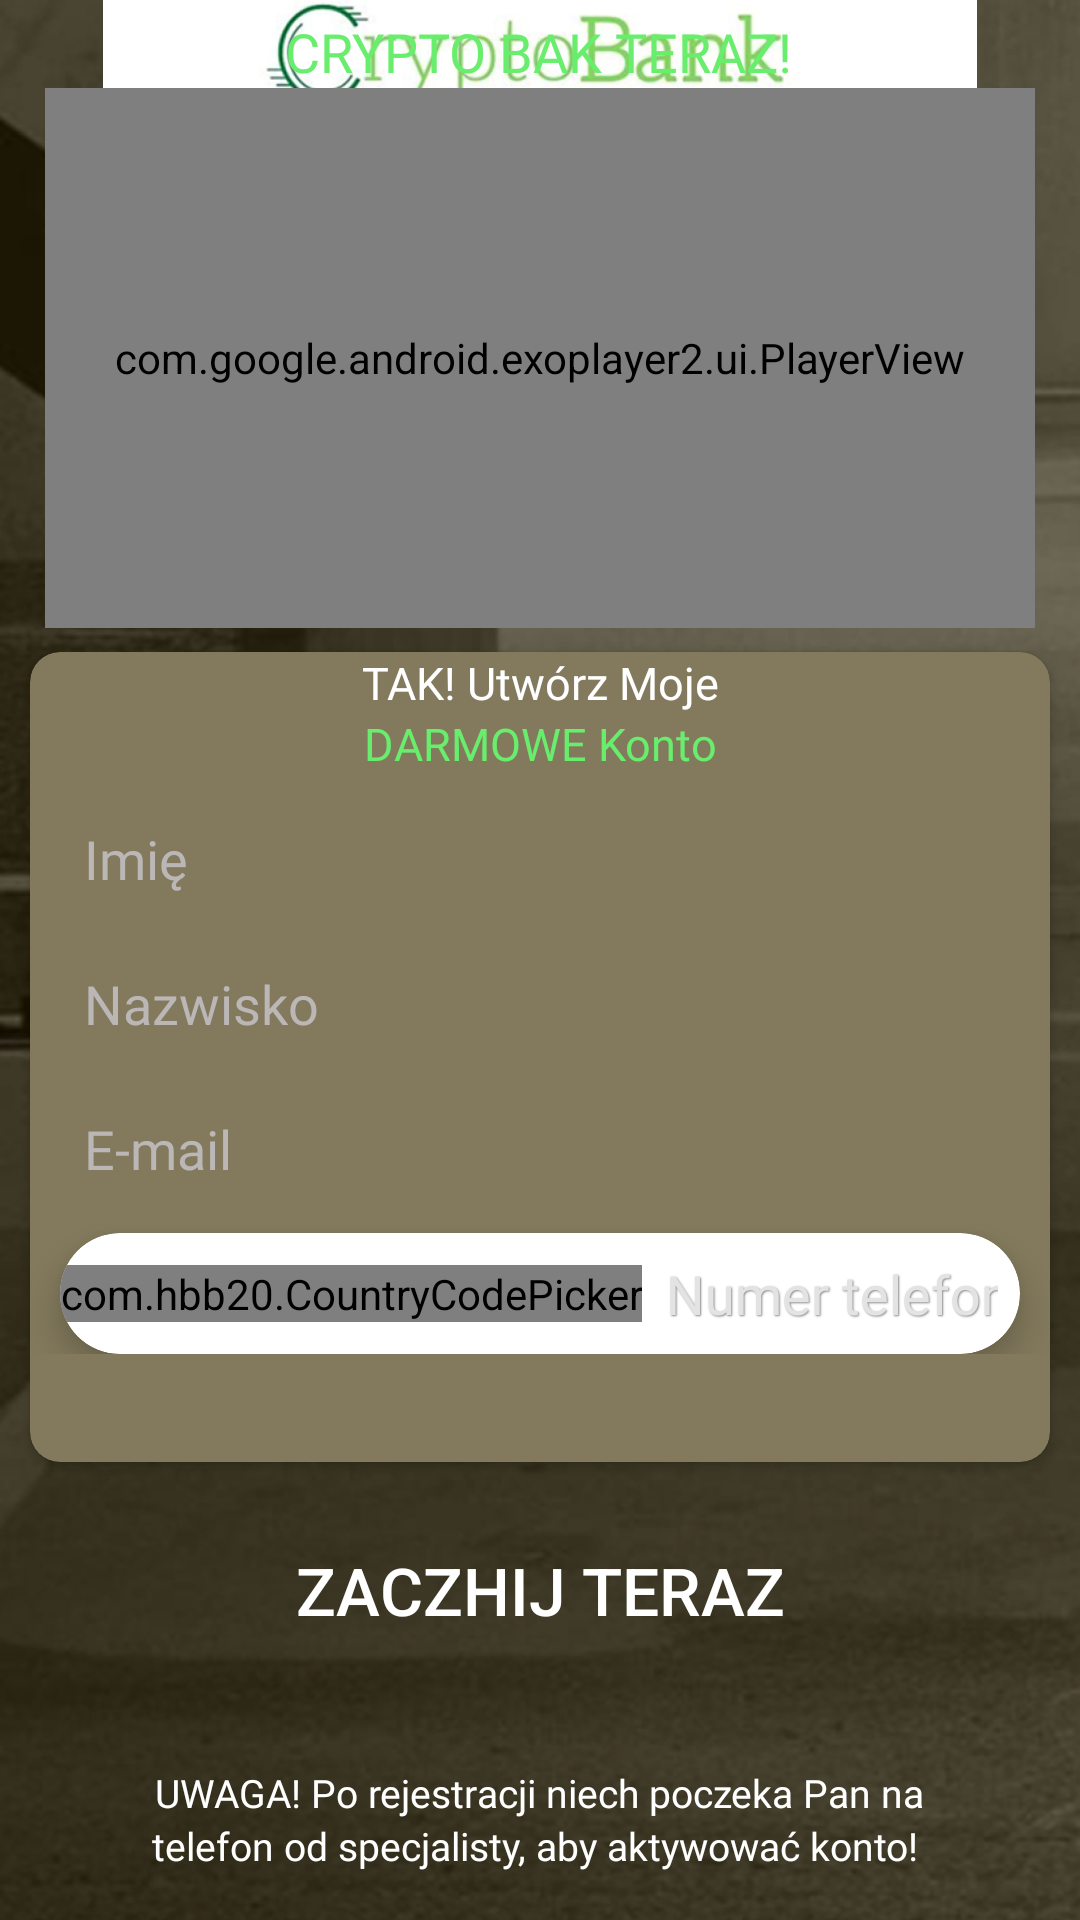

Layout XML and referenced resources for this Android screen:
<!-- AndroidManifest.xml: application theme Theme.Design.NoActionBar -->
<!-- res/layout/activity_registration.xml -->
<?xml version="1.0" encoding="utf-8"?>
<androidx.constraintlayout.widget.ConstraintLayout xmlns:android="http://schemas.android.com/apk/res/android"
    xmlns:app="http://schemas.android.com/apk/res-auto"
    xmlns:tools="http://schemas.android.com/tools"
    android:layout_width="match_parent"
    android:layout_height="match_parent"
    android:background="@drawable/bg_main">

    <ImageView
        android:id="@+id/imageView2"
        android:layout_width="wrap_content"
        android:layout_height="wrap_content"
        app:layout_constraintBottom_toBottomOf="parent"
        app:layout_constraintEnd_toEndOf="parent"
        app:layout_constraintStart_toStartOf="parent"
        app:layout_constraintTop_toTopOf="parent"
        app:srcCompat="@drawable/logo" />

    <TextView
        android:id="@+id/textView"
        android:layout_width="wrap_content"
        android:layout_height="wrap_content"
        android:fontFamily="@font/montserratbold"
        android:text="UZYSKAJ DOSTEP DO"
        android:textColor="@color/white"
        android:textSize="18sp"
        app:layout_constraintBottom_toTopOf="@+id/textView2"
        app:layout_constraintEnd_toEndOf="parent"
        app:layout_constraintHorizontal_bias="0.497"
        app:layout_constraintStart_toStartOf="parent"
        app:layout_editor_absoluteY="96dp" />

    <TextView
        android:id="@+id/textView2"
        android:layout_width="wrap_content"
        android:layout_height="wrap_content"
        android:fontFamily="@font/montserratbold"
        android:text="CRYPTO BAK TERAZ!"
        android:textColor="@color/green"
        android:textSize="18sp"
        app:layout_constraintBottom_toTopOf="@+id/videoView"
        app:layout_constraintEnd_toEndOf="@+id/textView"
        app:layout_constraintStart_toStartOf="@+id/textView"
        app:layout_editor_absoluteY="92dp" />

    <com.google.android.exoplayer2.ui.PlayerView
        android:id="@+id/videoView"
        android:layout_width="330dp"
        android:layout_height="180dp"
        android:layout_gravity="center_horizontal"
        android:layout_marginBottom="8dp"
        android:foregroundGravity="center_horizontal"
        android:padding="5dp"
        app:layout_constraintBottom_toTopOf="@+id/cardView"
        app:layout_constraintEnd_toEndOf="parent"
        app:layout_constraintStart_toStartOf="parent" />

    <androidx.cardview.widget.CardView
        android:id="@+id/cardView"
        android:layout_width="340dp"
        android:layout_height="270dp"
        android:layout_marginBottom="16dp"
        app:cardBackgroundColor="#837A5D"
        app:cardCornerRadius="10dp"
        app:layout_constraintBottom_toTopOf="@+id/reg_button"
        app:layout_constraintEnd_toEndOf="parent"
        app:layout_constraintStart_toStartOf="parent">

        <LinearLayout
            android:layout_width="match_parent"
            android:layout_height="wrap_content"
            android:orientation="vertical"
            android:textAlignment="center">

            <TextView
                android:layout_width="match_parent"
                android:layout_height="wrap_content"
                android:fontFamily="@font/montserratbold"
                android:text="TAK! Utwórz Moje"
                android:textAlignment="center"
                android:textColor="@color/white"
                android:textSize="15sp" />

            <TextView
                android:layout_width="match_parent"
                android:layout_height="wrap_content"
                android:fontFamily="@font/montserratbold"
                android:text="DARMOWE Konto"
                android:textAlignment="center"
                android:textColor="@color/green"
                android:textSize="15sp" />

            <EditText
                android:id="@+id/ed_1st_name"
                android:layout_width="match_parent"
                android:layout_height="wrap_content"
                android:layout_marginStart="10dp"
                android:layout_marginTop="8dp"
                android:layout_marginEnd="10dp"
                android:background="@drawable/background_edit_text"
                android:fontFamily="@font/montserratregular"
                android:hint="Imię"
                android:padding="8dp"
                android:textColorHint="@color/hint" />

            <EditText
                android:id="@+id/ed_second_name"
                android:layout_width="match_parent"
                android:layout_height="wrap_content"
                android:layout_marginStart="10dp"
                android:layout_marginTop="8dp"
                android:layout_marginEnd="10dp"
                android:background="@drawable/background_edit_text"
                android:fontFamily="@font/montserratregular"
                android:hint="Nazwisko"
                android:padding="8dp"
                android:textColorHint="@color/hint" />

            <EditText
                android:id="@+id/ed_email"
                android:layout_width="match_parent"
                android:layout_height="wrap_content"
                android:layout_marginStart="10dp"
                android:layout_marginTop="8dp"
                android:layout_marginEnd="10dp"
                android:background="@drawable/background_edit_text"
                android:fontFamily="@font/montserratregular"
                android:hint="E-mail"
                android:padding="8dp"
                android:textColorHint="@color/hint" />

            <androidx.cardview.widget.CardView
                android:id="@+id/card_5"
                style="@style/Wide"
                android:layout_width="match_parent"
                android:layout_height="wrap_content"
                android:layout_marginStart="10dp"
                android:layout_marginTop="8dp"
                android:layout_marginEnd="10dp"
                android:textAlignment="textStart"
                app:cardBackgroundColor="@color/white"
                app:cardCornerRadius="20dp"
                app:cardElevation="7dp">

                <LinearLayout
                    style="@style/Wide"
                    android:orientation="horizontal">

                    <com.hbb20.CountryCodePicker
                        android:id="@+id/codePicker"
                        style="@style/Wrap"
                        android:layout_gravity="center"
                        app:ccpDialog_backgroundColor="@color/white"
                        app:ccp_autoDetectCountry="true"
                        app:ccp_showArrow="false"
                        app:ccp_textSize="15sp" />


                    <EditText
                        android:id="@+id/ed_phone"
                        style="@style/Wide"
                        android:layout_width="match_parent"
                        android:layout_height="wrap_content"
                        android:background="@drawable/background_edit_text"
                        android:drawablePadding="15dp"
                        android:fontFamily="@font/montserratregular"
                        android:gravity="center_vertical"
                        android:hint="Numer telefonu"
                        android:inputType="phone"
                        android:padding="8dp"
                        android:shadowColor="#888888"
                        android:shadowDx="1"
                        android:shadowDy="1"
                        android:shadowRadius="1"
                        android:textColor="@color/black"
                        android:textColorHint="#E3E3E3"
                        app:hintTextColor="#888888" />

                </LinearLayout>
            </androidx.cardview.widget.CardView>


        </LinearLayout>


    </androidx.cardview.widget.CardView>

    <androidx.appcompat.widget.AppCompatButton
        android:id="@+id/reg_button"
        android:layout_width="wrap_content"
        android:layout_height="wrap_content"
        android:layout_marginBottom="32dp"
        android:background="@drawable/bg_selector"
        android:gravity="center_horizontal"
        android:padding="12dp"
        android:text="ZACZHIJ TERAZ"
        android:textColor="@color/white"
        android:textSize="22sp"
        app:layout_constraintBottom_toTopOf="@+id/textView4"
        app:layout_constraintEnd_toEndOf="parent"
        app:layout_constraintStart_toStartOf="parent" />

    <TextView
        android:id="@+id/textView4"
        android:layout_width="wrap_content"
        android:layout_height="wrap_content"
        android:fontFamily="@font/montserratbold"
        android:text="UWAGA! Po rejestracji niech poczeka Pan na"
        android:textColor="@color/white"
        android:textSize="13sp"
        app:layout_constraintBottom_toTopOf="@+id/textView5"
        app:layout_constraintEnd_toEndOf="parent"
        app:layout_constraintStart_toStartOf="parent" />

    <TextView
        android:id="@+id/textView5"
        android:layout_width="wrap_content"
        android:layout_height="wrap_content"
        android:layout_marginBottom="16dp"
        android:fontFamily="@font/montserratbold"
        android:text="telefon od specjalisty, aby aktywować konto! "
        android:textColor="@color/white"
        android:textSize="13sp"
        app:layout_constraintBottom_toBottomOf="@+id/imageView2"
        app:layout_constraintEnd_toEndOf="@+id/textView4"
        app:layout_constraintStart_toStartOf="@+id/textView4" />

</androidx.constraintlayout.widget.ConstraintLayout>
<!-- resources referenced by this layout -->
<resources>
  <color name="black">#FF000000</color>
  <color name="green">#68ED6D</color>
  <color name="hint">#BCB7B7</color>
  <color name="white">#FFFFFFFF</color>
  <!-- drawable bg_main: png bitmap (drawable, 551931 bytes) -->
  <!-- drawable logo: png bitmap (drawable, 102049 bytes) -->
  <style name="Wide">
          <item name="android:layout_width">match_parent</item>
          <item name="android:layout_height">wrap_content</item>
      </style>
  <style name="Wrap">
          <item name="android:layout_width">wrap_content</item>
          <item name="android:layout_height">wrap_content</item>
      </style>
  <style name="Theme.Design.NoActionBar" parent="Theme.MaterialComponents.DayNight.NoActionBar">
          <item name="windowActionBar">false</item>
          <item name="windowNoTitle">true</item>
          <item name="android:windowFullscreen">true</item>
  
      </style>
</resources>
